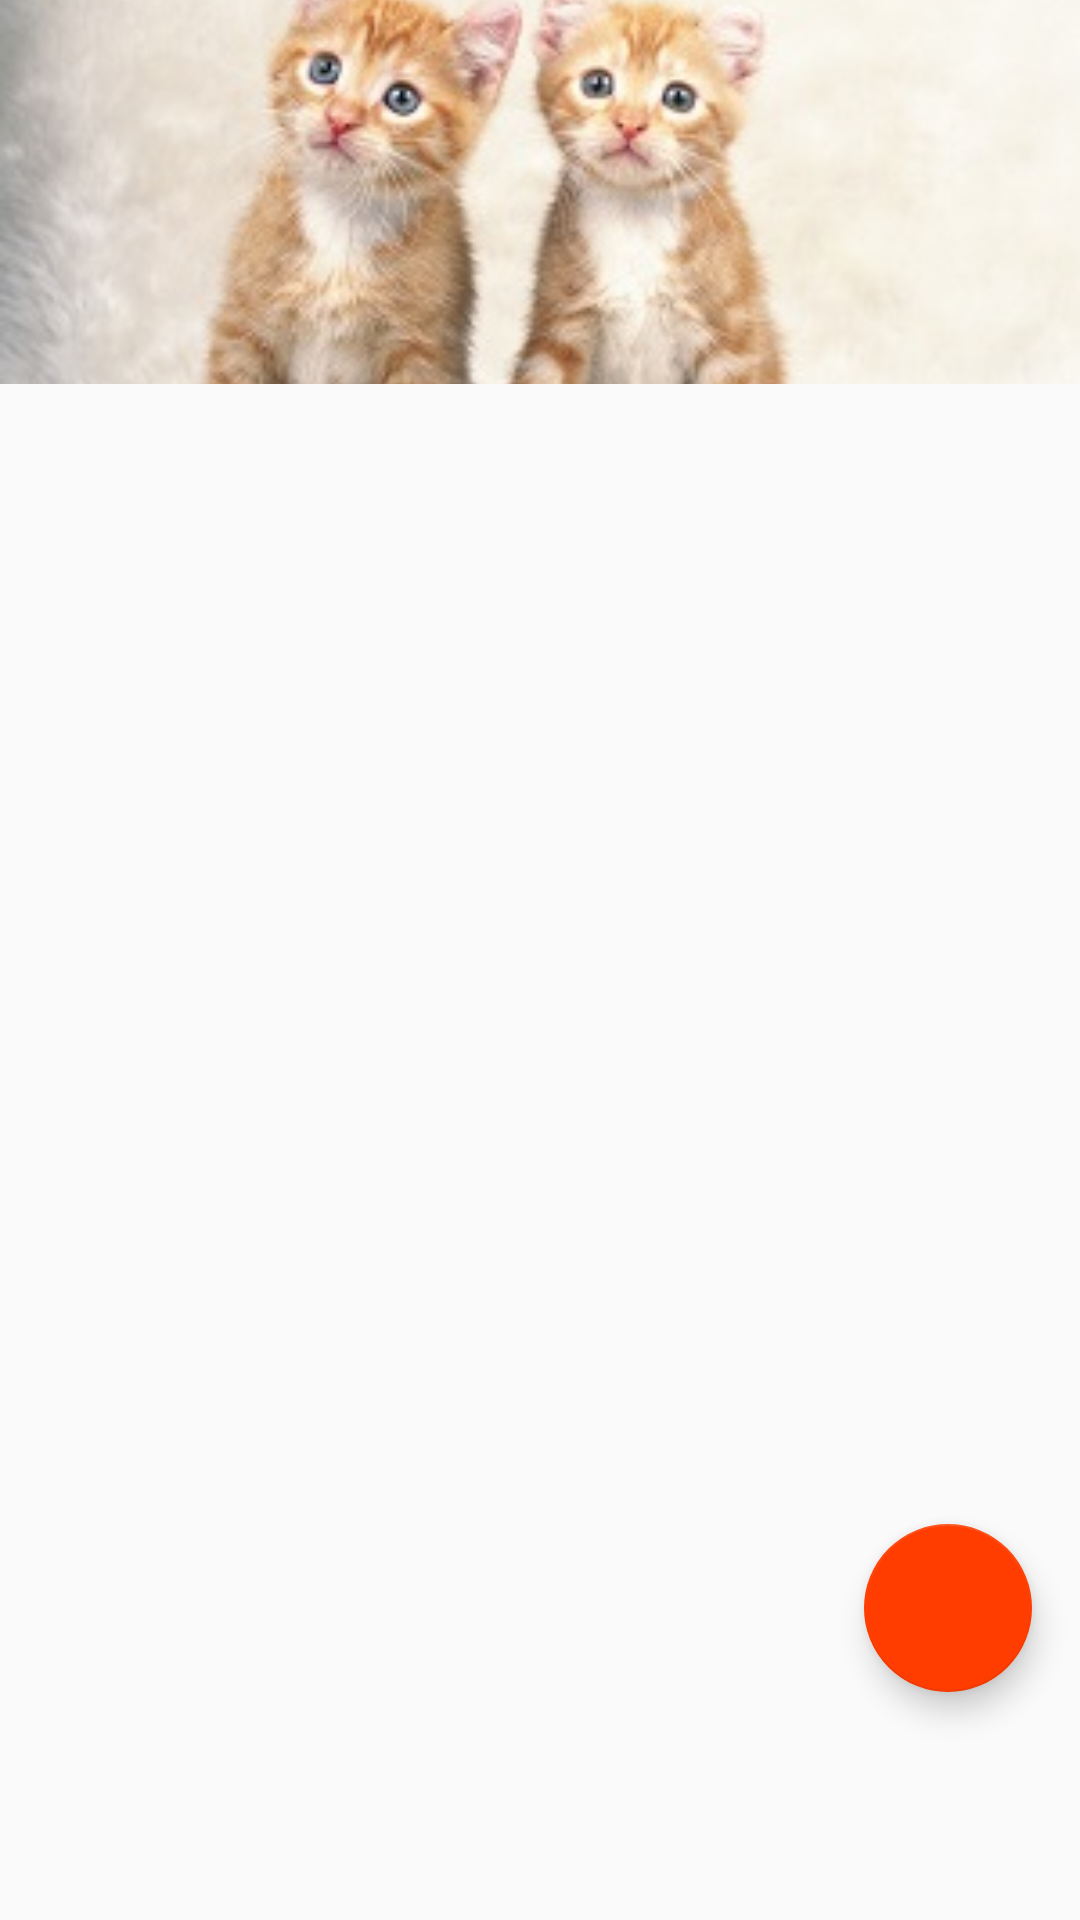

Android layout source for this screen:
<!-- AndroidManifest.xml: application theme AppTheme -->
<!-- res/layout/fragment_records.xml -->
<FrameLayout xmlns:android="http://schemas.android.com/apk/res/android"
    xmlns:tools="http://schemas.android.com/tools"
    android:layout_width="match_parent"
    android:layout_height="match_parent"
    xmlns:app="http://schemas.android.com/apk/res-auto"
    app:layout_behavior="@string/appbar_scrolling_view_behavior"
    tools:context="cn.edu.bigc.pettrack.fragment.RecordsFragment">
    <LinearLayout
        android:layout_width="match_parent"
        android:layout_height="match_parent"
        android:orientation="vertical">
        <ImageView
            android:id="@+id/pet_bg"
            android:layout_width="match_parent"
            android:layout_height="128dp"
            android:src="@drawable/activity_0"
            android:scaleType="centerCrop"/>
        <android.support.v7.widget.RecyclerView
            android:layout_marginTop="10dp"
            android:id="@+id/recyclerview_records"
            android:layout_width="match_parent"
            android:layout_height="wrap_content"
            />
    </LinearLayout>

    <android.support.design.widget.FloatingActionButton
        android:id="@+id/record_fab"
        android:layout_width="wrap_content"
        android:layout_height="wrap_content"
        android:layout_gravity="bottom|end"
        android:layout_marginRight="16dp"
        android:layout_marginBottom="76dp"
        android:src="@drawable/ic_brush_black_24dp"/>

</FrameLayout>
<!-- resources referenced by this layout -->
<resources>
  <!-- drawable activity_0: jpg bitmap (drawable, 20865 bytes) -->
  <style name="AppTheme" parent="Theme.AppCompat.Light.DarkActionBar">
          
          <item name="colorPrimary">@color/colorPrimary</item>
          <item name="colorPrimaryDark">@color/colorPrimaryDark</item>
          <item name="colorAccent">@color/colorAccent</item>
          <item name="colorButtonNormal">#FFFFFF</item>
          <item name="android:windowContentTransitions">true</item>
      </style>
  <color name="colorPrimary">#FFCF3D</color>
  <color name="colorPrimaryDark">#FFCF3D</color>
  <color name="colorAccent">#FF3D00</color>
</resources>
